The GitHub repository garvit1910/ctrl-hack-del contains a labelled image folder "spiral" with 2 categories: healthy, parkinson. Examples follow, each with its label.

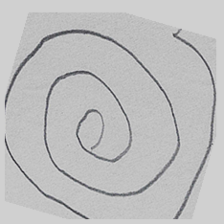
Label: parkinson

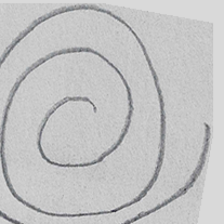
Label: healthy

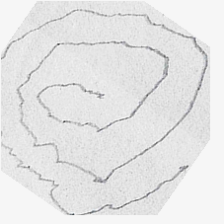
Label: parkinson

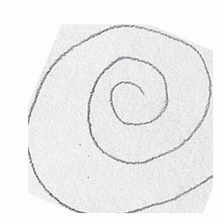
Label: healthy

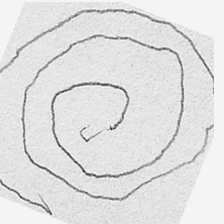
Label: parkinson

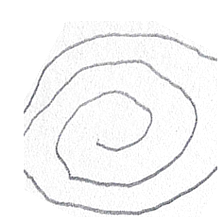
Label: healthy
